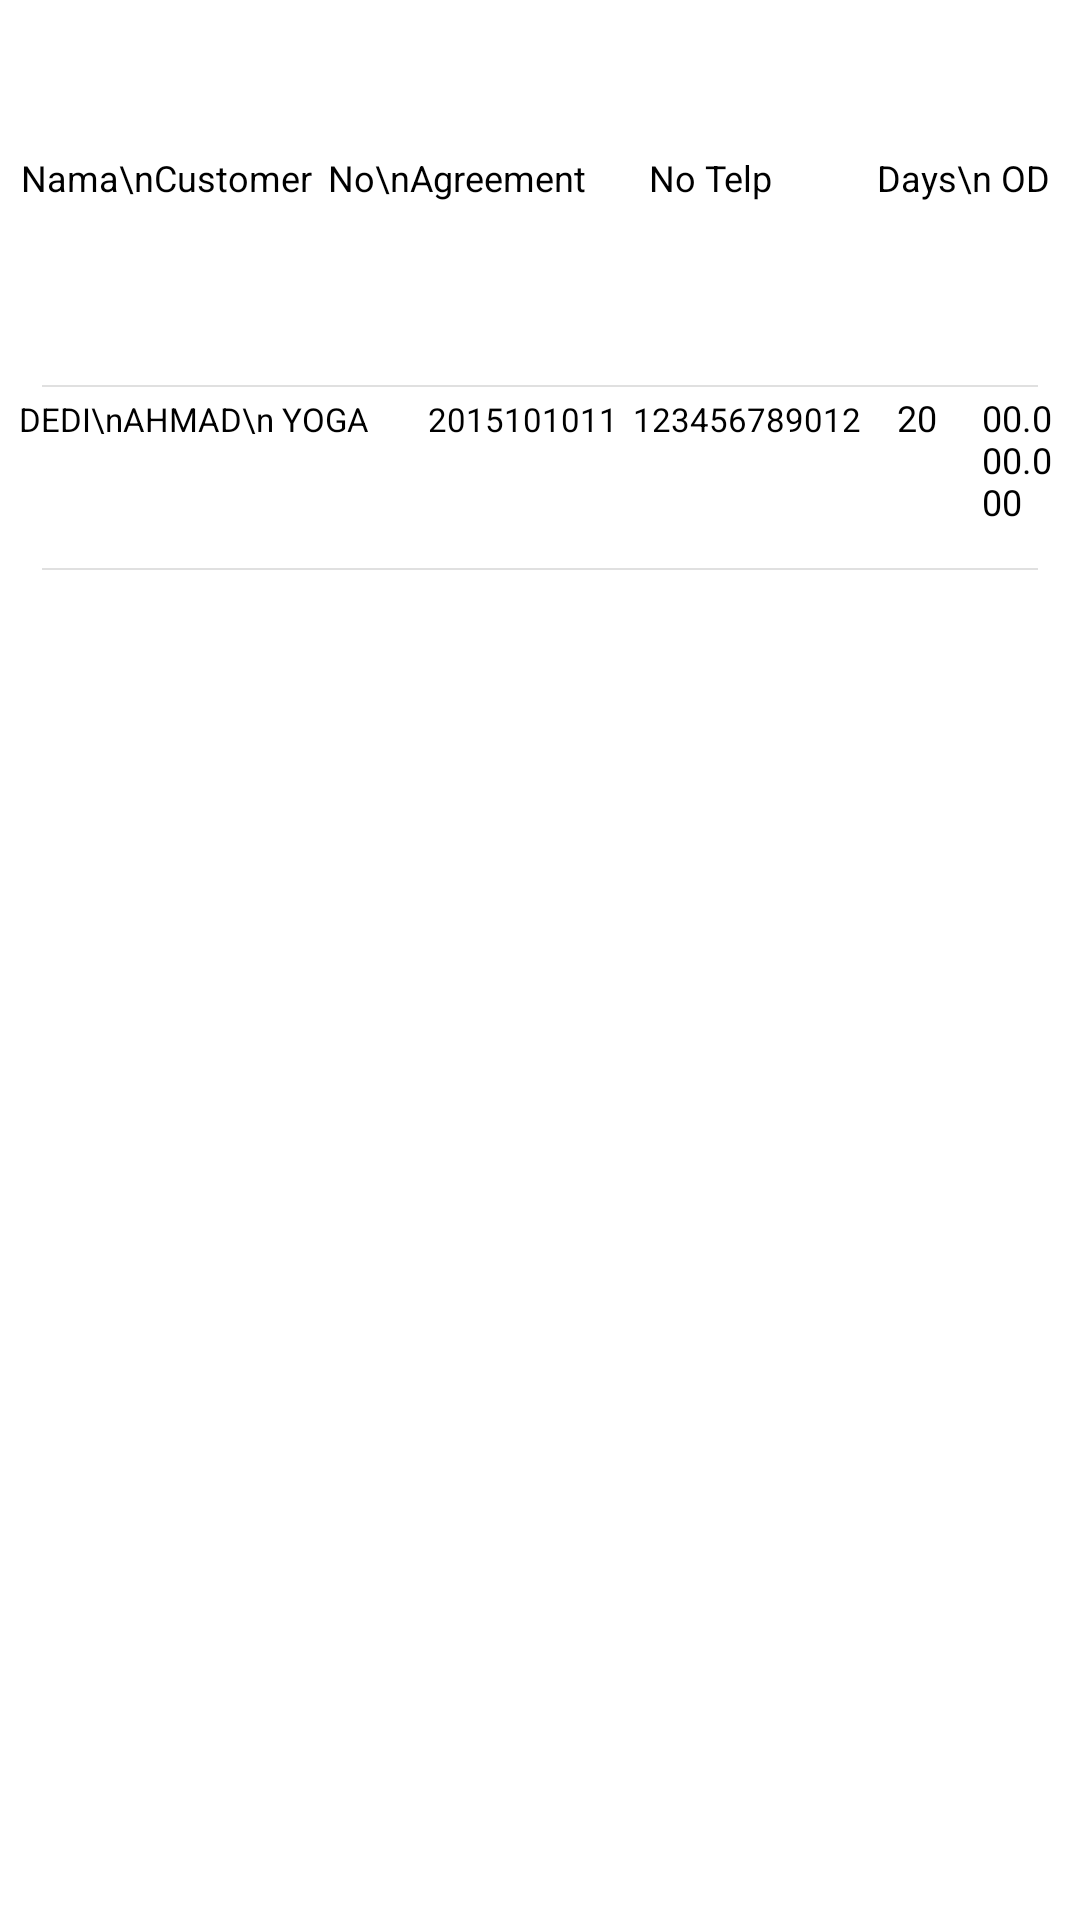

Android layout source for this screen:
<!-- AndroidManifest.xml: application theme android:Theme.Holo.Light.NoActionBar -->
<!-- res/layout/list_epd.xml -->
<?xml version="1.0" encoding="utf-8"?>
<RelativeLayout xmlns:android="http://schemas.android.com/apk/res/android"
    xmlns:tools="http://schemas.android.com/tools"
    android:layout_width="match_parent"
    android:layout_height="wrap_content"
    android:paddingTop="2dp"
    android:background="@color/md_white_1000"
    android:paddingRight="2dp"
    android:paddingLeft="2dp"
    >

    <LinearLayout
        android:orientation="vertical"
        android:layout_width="match_parent"
        android:layout_height="wrap_content">
        //HEADER
        <LinearLayout
            android:orientation="horizontal"
            android:id="@+id/judul_list"

            android:background="@color/md_white_1000"
            android:layout_centerVertical="true"
            android:layout_width="match_parent"
            android:layout_height="wrap_content">



            <TextView
                android:layout_gravity="center"
                android:gravity="center"
                android:layout_marginLeft="5dp"
                android:textSize="12sp"
                android:textColor="@color/md_black_1000"
                android:layout_width="wrap_content"
                android:layout_height="wrap_content"
                android:text="Nama\nCustomer"/>


            <TextView
                android:layout_gravity="center"
                android:gravity="center"
                android:layout_marginLeft="5dp"
                android:textSize="12sp"
                android:textColor="@color/md_black_1000"
                android:layout_width="wrap_content"
                android:layout_height="wrap_content"
                android:text="No\nAgreement"/>

            <TextView
                android:layout_gravity="center"
                android:gravity="center"
                android:layout_marginLeft="21dp"
                android:textSize="12sp"
                android:textColor="@color/md_black_1000"
                android:layout_width="wrap_content"
                android:layout_height="wrap_content"
                android:text="No Telp"/>


            <TextView
                android:layout_gravity="center"
                android:gravity="center"
                android:layout_marginLeft="35dp"
                android:textSize="12sp"
                android:layout_alignParentRight="true"
                android:layout_toLeftOf="@+id/angsuran"
                android:textColor="@color/md_black_1000"
                android:layout_width="wrap_content"
                android:layout_height="wrap_content"
                android:text="Days\n OD"/>

            <TextView
                android:layout_gravity="center"
                android:gravity="center"
                android:layout_marginLeft="10dp"
                android:textSize="12sp"
                android:textColor="@color/md_black_1000"
                android:layout_width="wrap_content"
                android:layout_height="wrap_content"
                android:text="Angsuran"/>









        </LinearLayout>
        <View
            android:layout_marginTop="12dp"
            android:layout_marginLeft="12dp"
            android:layout_marginRight="12dp"
            android:layout_below="@+id/ket2"
            android:id="@+id/separator2"
            android:layout_width="match_parent"
            android:layout_height="0.5dp"
            android:background="@drawable/drop_shadow"/>

        <LinearLayout
            android:orientation="horizontal"
            android:id="@+id/ket2"
            android:padding="2dp"
            android:background="@color/md_white_1000"
            android:layout_centerVertical="true"
            android:layout_width="match_parent"
            android:layout_height="wrap_content">



            <TextView
                android:layout_marginLeft="2dp"
                android:id="@+id/nm_cust"
                android:textSize="11sp"
                android:textAlignment="center"
                android:textColor="@color/md_black_1000"
                android:layout_width="wrap_content"
                android:layout_height="wrap_content"
                android:text="DEDI\nAHMAD\n YOGA"/>


            <TextView
                android:layout_marginLeft="20dp"
                android:id="@+id/noaggreement"
                android:textSize="11sp"
                android:textColor="@color/md_black_1000"
                android:layout_width="wrap_content"
                android:layout_height="wrap_content"
                android:text="2015101011"/>

            <TextView
                android:layout_marginLeft="5dp"
                android:id="@+id/notelp"
                android:textSize="11sp"
                android:textColor="@color/md_black_1000"
                android:layout_width="wrap_content"
                android:layout_height="wrap_content"
                android:text="123456789012"/>


            <TextView
                android:layout_marginLeft="12dp"
                android:id="@+id/daysOD"
                android:textSize="12sp"
                android:layout_alignParentRight="true"
                android:layout_toLeftOf="@+id/angsuran"
                android:textColor="@color/md_black_1000"
                android:layout_width="wrap_content"
                android:layout_height="wrap_content"
                android:text="20"/>

            <TextView
                android:layout_marginLeft="15dp"
                android:id="@+id/angsuran"
                android:textSize="12sp"
                android:textColor="@color/md_black_1000"
                android:layout_width="wrap_content"
                android:layout_height="wrap_content"
                android:text="00.000.000"/>









        </LinearLayout>
        <View
            android:layout_marginTop="12dp"
            android:layout_marginLeft="12dp"
            android:layout_marginRight="12dp"
            android:layout_below="@+id/ket2"
            android:id="@+id/separator"
            android:layout_width="match_parent"
            android:layout_height="0.5dp"
            android:background="@drawable/drop_shadow"/>
    </LinearLayout>




</RelativeLayout>
<!-- resources referenced by this layout -->
<resources>
  <color name="md_black_1000">#000000</color>
  <color name="md_white_1000">#ffffff</color>
  <!-- drawable drop_shadow (drawable) -->
  <?xml version="1.0" encoding="utf-8"?>
  <shape xmlns:android="http://schemas.android.com/apk/res/android">
      <gradient
          android:startColor="@color/md_grey_300"
          android:endColor="@color/md_grey_300"
          android:angle="270"
          >
      </gradient>
  
  </shape>
  <color name="md_grey_300">#E0E0E0</color>
</resources>
